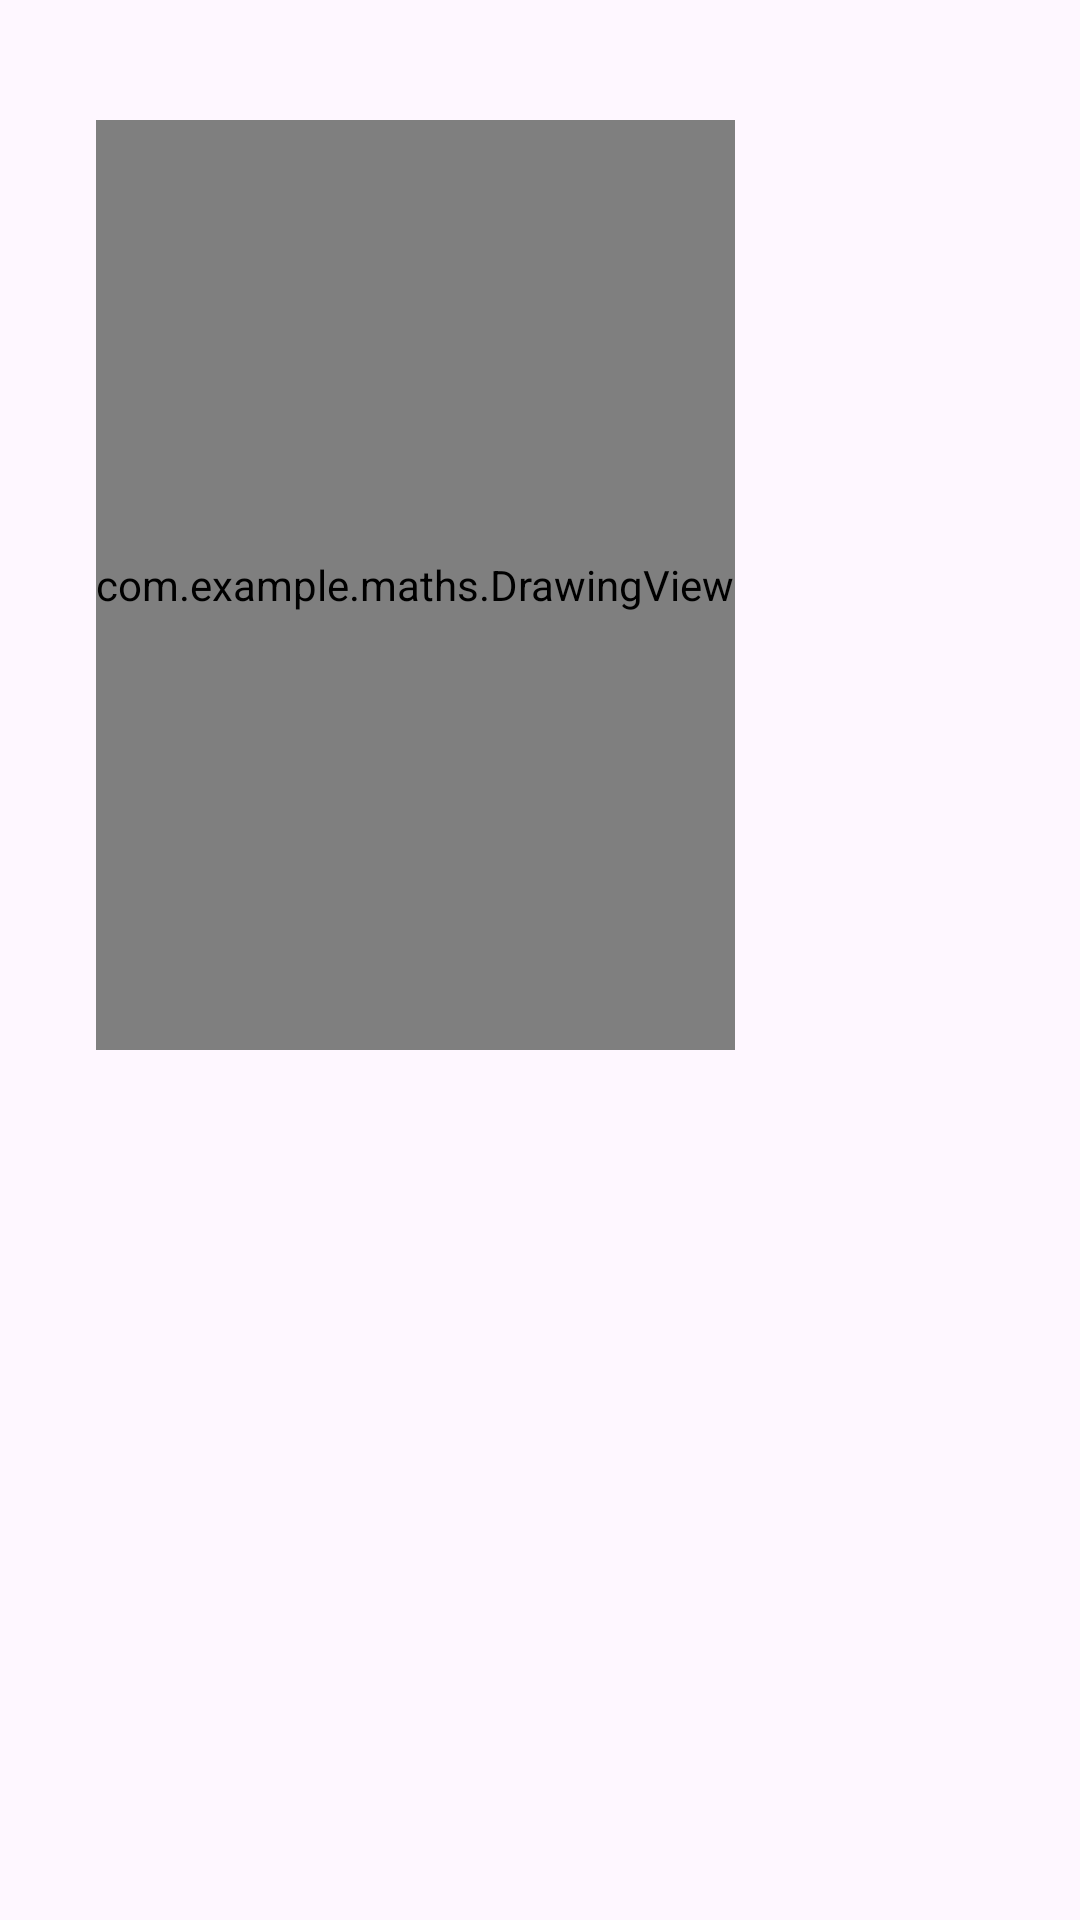

Android layout source for this screen:
<!-- AndroidManifest.xml: application theme Theme.MATHS -->
<!-- res/layout/activity_time.xml -->
<?xml version="1.0" encoding="utf-8"?>
<RelativeLayout xmlns:android="http://schemas.android.com/apk/res/android"
    xmlns:tools="http://schemas.android.com/tools"
    xmlns:app="http://schemas.android.com/apk/res-auto"
    android:id="@+id/mainLayout"
    android:layout_width="match_parent"
    android:layout_height="match_parent"
    android:background="@drawable/bckg"
    android:padding="16dp"
    tools:context=".TimeActivit">

    
    <TextView
        android:id="@+id/numberText"
        android:layout_width="match_parent"
        android:layout_height="wrap_content"
        android:textSize="35sp"
        android:text="Write: "
        android:gravity="center"

        android:textColor="@color/black"
        android:layout_gravity="center_horizontal"
        android:layout_marginTop="30dp"/>

    

    <com.example.maths.DrawingView

        android:id="@+id/drawingView"
        android:layout_width="wrap_content"
        android:layout_height="310dp"
        android:layout_alignParentBottom="true"
        android:layout_marginStart="16dp"
        android:layout_marginLeft="16dp"
        android:layout_marginTop="16dp"
        android:layout_marginEnd="16dp"
        android:layout_marginRight="16dp"
        android:layout_marginBottom="274dp"
        android:background="@color/white" />





    <LinearLayout
        android:id="@+id/btnLayout"
        android:layout_width="match_parent"
        android:layout_height="wrap_content"
        android:layout_marginTop="600dp"
        android:orientation="horizontal"
        android:gravity="center">

        <Button
            android:id="@+id/btnClear"
            android:layout_width="wrap_content"
            android:layout_height="wrap_content"
            android:text="Clear" />

        <Button
            android:id="@+id/btnNext"
            android:layout_width="wrap_content"
            android:layout_height="wrap_content"
            android:text="Next"
            android:layout_marginStart="20dp" />
    </LinearLayout>

</RelativeLayout>
<!-- resources referenced by this layout -->
<resources>
  <color name="black">#FF000000</color>
  <color name="white">#FFFFFFFF</color>
  <style name="Theme.MATHS" parent="Base.Theme.MATHS" />
  <style name="Base.Theme.MATHS" parent="Theme.Material3.DayNight.NoActionBar">
          
          
      </style>
</resources>
